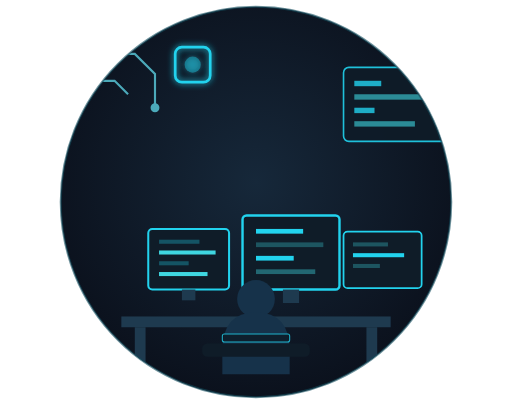
t = 0.00 s
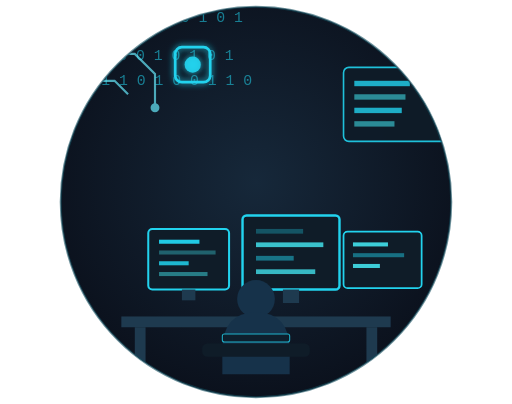
t = 0.85 s
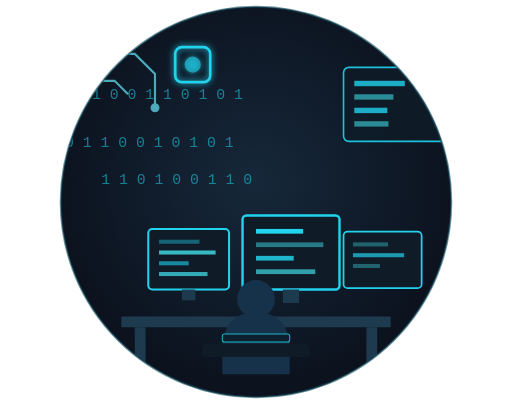
t = 1.70 s
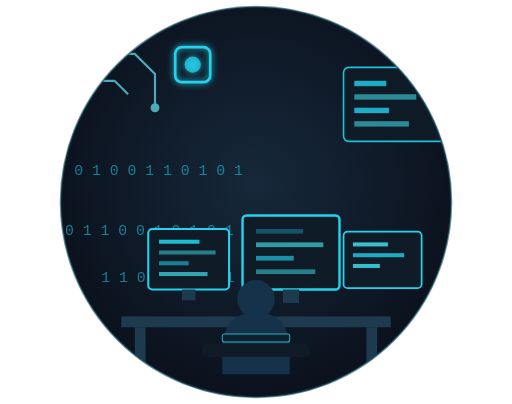
t = 2.55 s
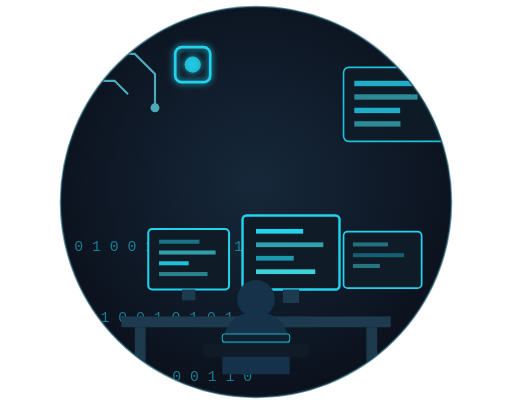
t = 3.40 s
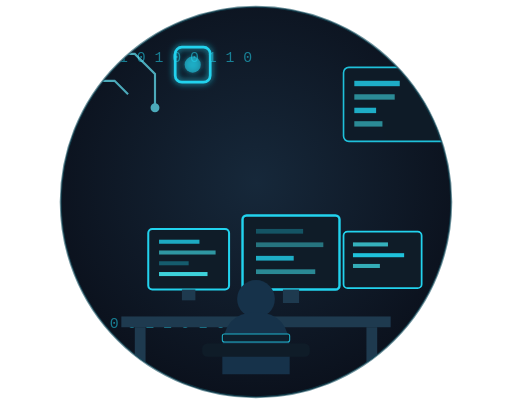
t = 4.25 s

The animated SVG that drew these frames (rendered in a browser with its animation timeline set to each time). Animation: 19 SMIL elements (animate=19); one cycle of 5.10 s, repeats indefinitely.

<svg width="380" height="300" viewBox="0 0 380 300" xmlns="http://www.w3.org/2000/svg">
  <defs>
    <radialGradient id="backdrop" cx="50%" cy="45%" r="60%">
      <stop offset="0%" stop-color="#16283a"/>
      <stop offset="100%" stop-color="#0a0f1a"/>
    </radialGradient>
    <filter id="glowSoft" x="-50%" y="-50%" width="200%" height="200%">
      <feGaussianBlur stdDeviation="2.2" result="b"/>
      <feMerge><feMergeNode in="b"/><feMergeNode in="SourceGraphic"/></feMerge>
    </filter>
    <clipPath id="circleClip">
      <circle cx="190" cy="150" r="145"/>
    </clipPath>
  </defs>

  <circle cx="190" cy="150" r="145" fill="url(#backdrop)"/>

  <g clip-path="url(#circleClip)">
    <!-- matrix falling code, left side -->
    <g font-family="Consolas, monospace" font-size="11" fill="#22d3ee" opacity="0.55">
      <text x="35" y="0">
        1 0 1 1 0 0 1 0 1 0 1
        <animate attributeName="y" values="-20;300" dur="4.2s" repeatCount="indefinite"/>
      </text>
      <text x="55" y="0">
        0 1 0 0 1 1 0 1 0 1
        <animate attributeName="y" values="-40;300" dur="5.1s" repeatCount="indefinite"/>
      </text>
      <text x="75" y="0">
        1 1 0 1 0 0 1 1 0
        <animate attributeName="y" values="-10;300" dur="3.6s" repeatCount="indefinite"/>
      </text>
    </g>

    <!-- top-left circuit / chip icon -->
    <g stroke="#67e8f9" stroke-width="1.6" fill="none" opacity="0.7">
      <path d="M60,40 H100 L115,55 V80"/>
      <path d="M60,60 H85 L95,70"/>
      <circle cx="60" cy="40" r="2.5" fill="#67e8f9"/>
      <circle cx="115" cy="80" r="2.5" fill="#67e8f9"/>
      <circle cx="60" cy="60" r="2.2" fill="#67e8f9"/>
    </g>
    <g transform="translate(130,35)" filter="url(#glowSoft)">
      <rect x="0" y="0" width="26" height="26" rx="5" fill="none" stroke="#22d3ee" stroke-width="2"/>
      <circle cx="13" cy="13" r="6" fill="#22d3ee" opacity="0.85">
        <animate attributeName="opacity" values="0.4;1;0.4" dur="2s" repeatCount="indefinite"/>
      </circle>
    </g>

    <!-- side floating code panel (top right) -->
    <g transform="translate(255,50)">
      <rect x="0" y="0" width="80" height="55" rx="4" fill="#0f1c28" stroke="#22d3ee" stroke-width="1.2" opacity="0.9"/>
      <rect x="8" y="10" width="40" height="4" fill="#22d3ee" opacity="0.8">
        <animate attributeName="width" values="20;50;20" dur="2.4s" repeatCount="indefinite"/>
      </rect>
      <rect x="8" y="20" width="55" height="4" fill="#3fd6e0" opacity="0.6">
        <animate attributeName="width" values="55;25;55" dur="3s" repeatCount="indefinite"/>
      </rect>
      <rect x="8" y="30" width="30" height="4" fill="#22d3ee" opacity="0.8">
        <animate attributeName="width" values="15;40;15" dur="2.1s" repeatCount="indefinite"/>
      </rect>
      <rect x="8" y="40" width="45" height="4" fill="#3fd6e0" opacity="0.6">
        <animate attributeName="width" values="45;20;45" dur="2.8s" repeatCount="indefinite"/>
      </rect>
    </g>

    <!-- desk -->
    <rect x="90" y="235" width="200" height="8" fill="#1e3a4f"/>
    <rect x="100" y="243" width="8" height="35" fill="#1e3a4f"/>
    <rect x="272" y="243" width="8" height="35" fill="#1e3a4f"/>

    <!-- monitors -->
    <g>
      <rect x="110" y="170" width="60" height="45" rx="3" fill="#0f1c28" stroke="#22d3ee" stroke-width="1.5"/>
      <rect x="118" y="178" width="30" height="3" fill="#22d3ee">
        <animate attributeName="opacity" values="0.3;1;0.3" dur="1.6s" repeatCount="indefinite"/>
      </rect>
      <rect x="118" y="186" width="42" height="3" fill="#3fd6e0">
        <animate attributeName="opacity" values="1;0.3;1" dur="1.9s" repeatCount="indefinite"/>
      </rect>
      <rect x="118" y="194" width="22" height="3" fill="#22d3ee">
        <animate attributeName="opacity" values="0.3;1;0.3" dur="1.4s" repeatCount="indefinite"/>
      </rect>
      <rect x="118" y="202" width="36" height="3" fill="#3fd6e0">
        <animate attributeName="opacity" values="1;0.4;1" dur="2.1s" repeatCount="indefinite"/>
      </rect>
      <rect x="135" y="215" width="10" height="8" fill="#1e3a4f"/>
    </g>

    <g>
      <rect x="180" y="160" width="72" height="55" rx="3" fill="#0f1c28" stroke="#22d3ee" stroke-width="1.8"/>
      <rect x="190" y="170" width="35" height="3.5" fill="#22d3ee">
        <animate attributeName="opacity" values="1;0.3;1" dur="1.7s" repeatCount="indefinite"/>
      </rect>
      <rect x="190" y="180" width="50" height="3.5" fill="#3fd6e0">
        <animate attributeName="opacity" values="0.3;1;0.3" dur="2s" repeatCount="indefinite"/>
      </rect>
      <rect x="190" y="190" width="28" height="3.5" fill="#22d3ee">
        <animate attributeName="opacity" values="1;0.4;1" dur="1.5s" repeatCount="indefinite"/>
      </rect>
      <rect x="190" y="200" width="44" height="3.5" fill="#3fd6e0">
        <animate attributeName="opacity" values="0.4;1;0.4" dur="2.3s" repeatCount="indefinite"/>
      </rect>
      <rect x="210" y="215" width="12" height="10" fill="#1e3a4f"/>
    </g>

    <g>
      <rect x="255" y="172" width="58" height="42" rx="3" fill="#0f1c28" stroke="#22d3ee" stroke-width="1.3"/>
      <rect x="262" y="180" width="26" height="3" fill="#3fd6e0">
        <animate attributeName="opacity" values="0.3;1;0.3" dur="1.8s" repeatCount="indefinite"/>
      </rect>
      <rect x="262" y="188" width="38" height="3" fill="#22d3ee">
        <animate attributeName="opacity" values="1;0.3;1" dur="2.2s" repeatCount="indefinite"/>
      </rect>
      <rect x="262" y="196" width="20" height="3" fill="#3fd6e0">
        <animate attributeName="opacity" values="0.3;1;0.3" dur="1.6s" repeatCount="indefinite"/>
      </rect>
    </g>

    <!-- character silhouette (facing monitors) -->
    <g fill="#16324a">
      <circle cx="190" cy="222" r="14"/>
      <path d="M165,260 Q165,232 190,232 Q215,232 215,260 L215,278 L165,278 Z"/>
    </g>
    <rect x="150" y="255" width="80" height="10" rx="4" fill="#0f1c28"/>

    <!-- keyboard glow -->
    <rect x="165" y="248" width="50" height="6" rx="1.5" fill="#0d1b26" stroke="#22d3ee" stroke-width="0.8" opacity="0.8"/>
  </g>

  <circle cx="190" cy="150" r="145" fill="none" stroke="#134e5e" stroke-width="1.5" opacity="0.6"/>
</svg>
